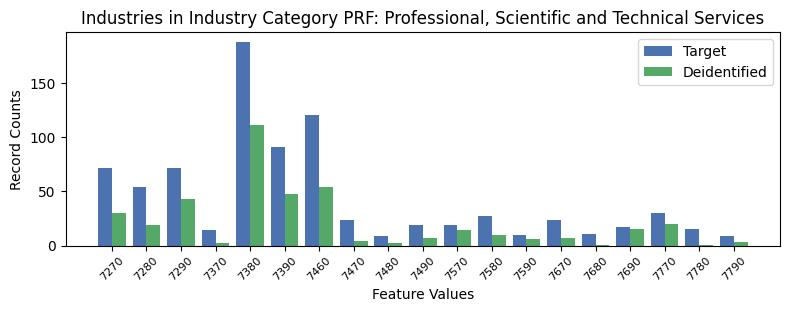

Source data for this figure (header and first rows):
, INDP, count_target, count_deidentified
9, 7270, 72, 30
6, 7280, 54, 19
0, 7290, 72, 43
2, 7370, 14, 2
3, 7380, 188, 111
8, 7390, 91, 48
7, 7460, 121, 54
5, 7470, 24, 4
12, 7480, 9, 2
14, 7490, 19, 7
17, 7570, 19, 14
4, 7580, 27, 10
16, 7590, 10, 6
10, 7670, 24, 7
13, 7680, 11, 1
15, 7690, 17, 15
1, 7770, 30, 20
11, 7780, 15, 1
18, 7790, 9, 3
